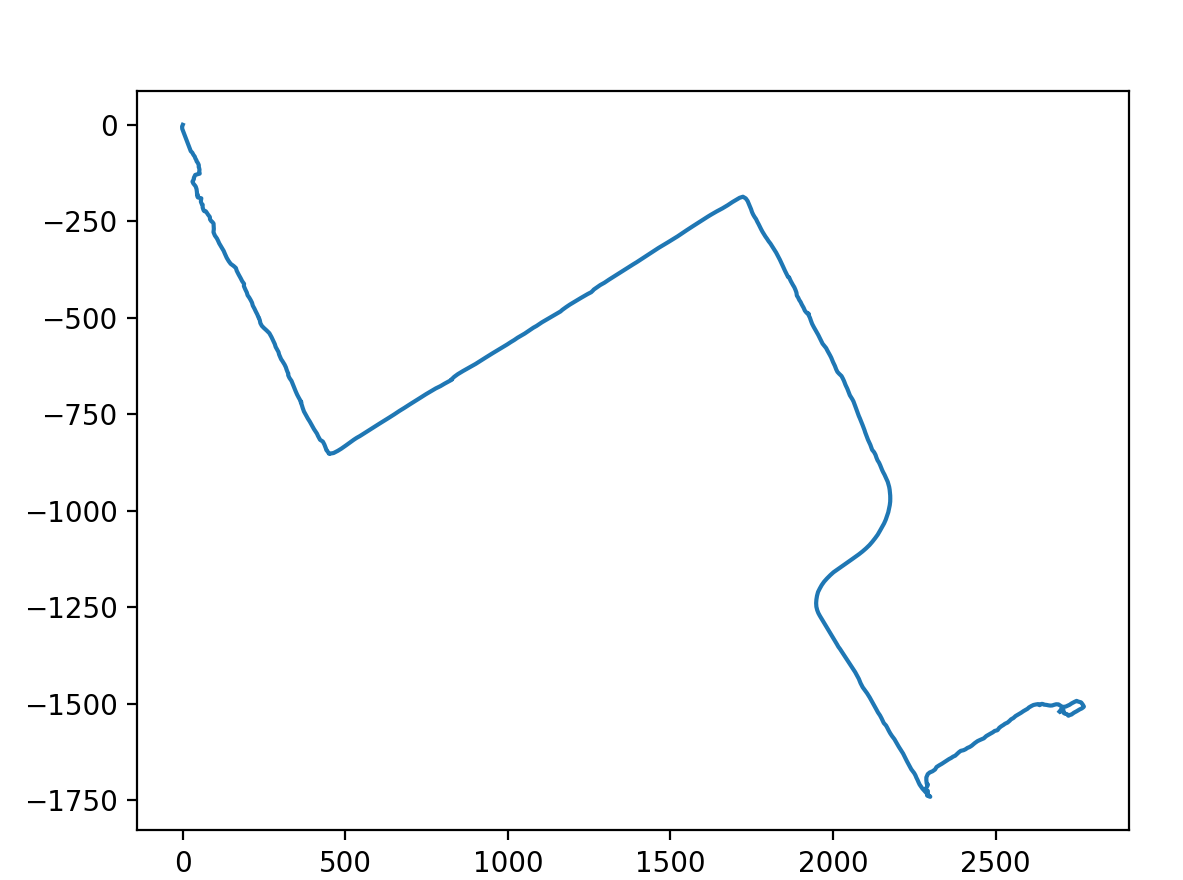

The data file committed next to this chart (first rows):
x, y
0.0, 0.0
-2.227, -4.529
-1.741, -10.51
23.34, -65.61
22.71, -63.77
23.31, -65.94
24.55, -68.44
27.15, -70.42
28.91, -71.86
30.59, -74.7
32.73, -77.86
36.73, -82.5
38.46, -86.75
41.9, -91.98
42.46, -94.65
45.27, -97.64
47.63, -101.3
49.2, -104.6
48.89, -109.6
50.12, -111.7
51.29, -116.3
50.32, -122.6
52.02, -125.9
52.02, -125.9
52.02, -125.9
51.81, -126.6
49.95, -126.9
42.61, -128.8
38.23, -129.9
37, -132
33.97, -137.4
34, -140.8
29.85, -147
30.09, -148
32.35, -152
34.93, -154.7
38.08, -158
39.87, -160.5
42.22, -166.6
42.94, -170.9
43.29, -173.6
43.87, -179.7
46.64, -182.3
44.52, -185.1
46.44, -188.2
56.9, -190.5
55.85, -195.5
55.6, -199.6
57.03, -202.5
58.03, -204.7
61.03, -207.1
60.88, -211.4
61.2, -214.8
62.34, -217.6
64.04, -221.6
66.22, -223.7
70.5, -223.9
73.57, -227.4
77.16, -232.2
83.07, -238.8
... 631 more rows
